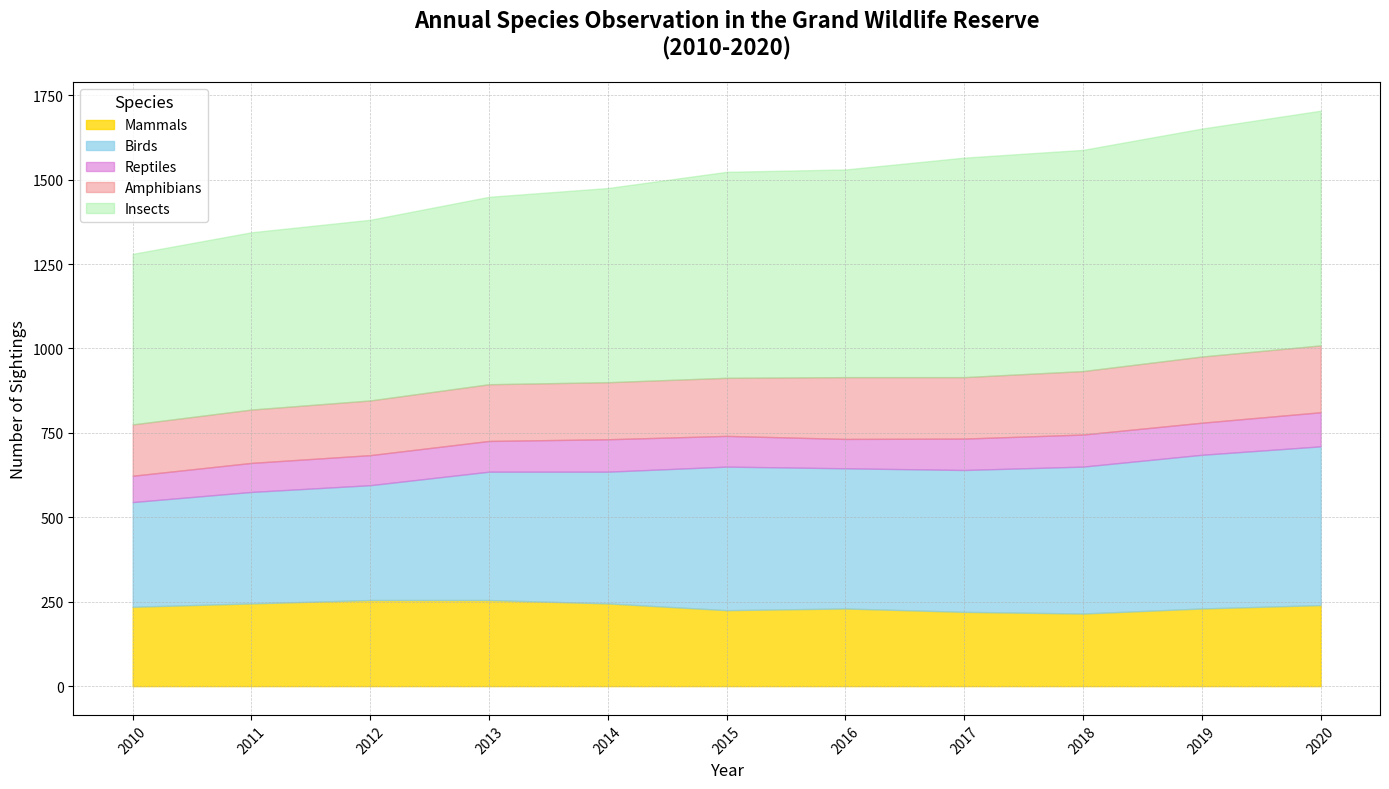

Source code (Python):
import matplotlib.pyplot as plt
import numpy as np

years = np.arange(2010, 2021)

mammals = np.array([235, 245, 255, 255, 245, 225, 230, 220, 215, 230, 240])
birds = np.array([310, 330, 340, 380, 390, 425, 415, 420, 435, 455, 470])
reptiles = np.array([78, 86, 89, 91, 96, 91, 87, 93, 95, 95, 101])
amphibians = np.array([152, 158, 162, 168, 169, 172, 183, 182, 188, 196, 198])
insects = np.array([505, 525, 535, 555, 575, 610, 615, 650, 655, 675, 695])

data = np.array([mammals, birds, reptiles, amphibians, insects])
data_stack = np.cumsum(data, axis=0)

fig, ax = plt.subplots(figsize=(14, 8))

ax.fill_between(years, 0, data_stack[0], label='Mammals', color='gold', alpha=0.8)
ax.fill_between(years, data_stack[0], data_stack[1], label='Birds', color='skyblue', alpha=0.7)
ax.fill_between(years, data_stack[1], data_stack[2], label='Reptiles', color='orchid', alpha=0.6)
ax.fill_between(years, data_stack[2], data_stack[3], label='Amphibians', color='lightcoral', alpha=0.5)
ax.fill_between(years, data_stack[3], data_stack[4], label='Insects', color='lightgreen', alpha=0.4)

ax.set_title("Annual Species Observation in the Grand Wildlife Reserve\n(2010-2020)", fontsize=16, weight='bold', pad=20)
ax.set_xlabel("Year", fontsize=12)
ax.set_ylabel("Number of Sightings", fontsize=12)

ax.set_xticks(years)
ax.set_xticklabels(years, rotation=45, fontsize=10)

ax.grid(True, linestyle='--', linewidth=0.5, alpha=0.7)

ax.legend(loc='upper left', fontsize=10, title='Species', title_fontsize='12')

plt.tight_layout()
plt.show()
